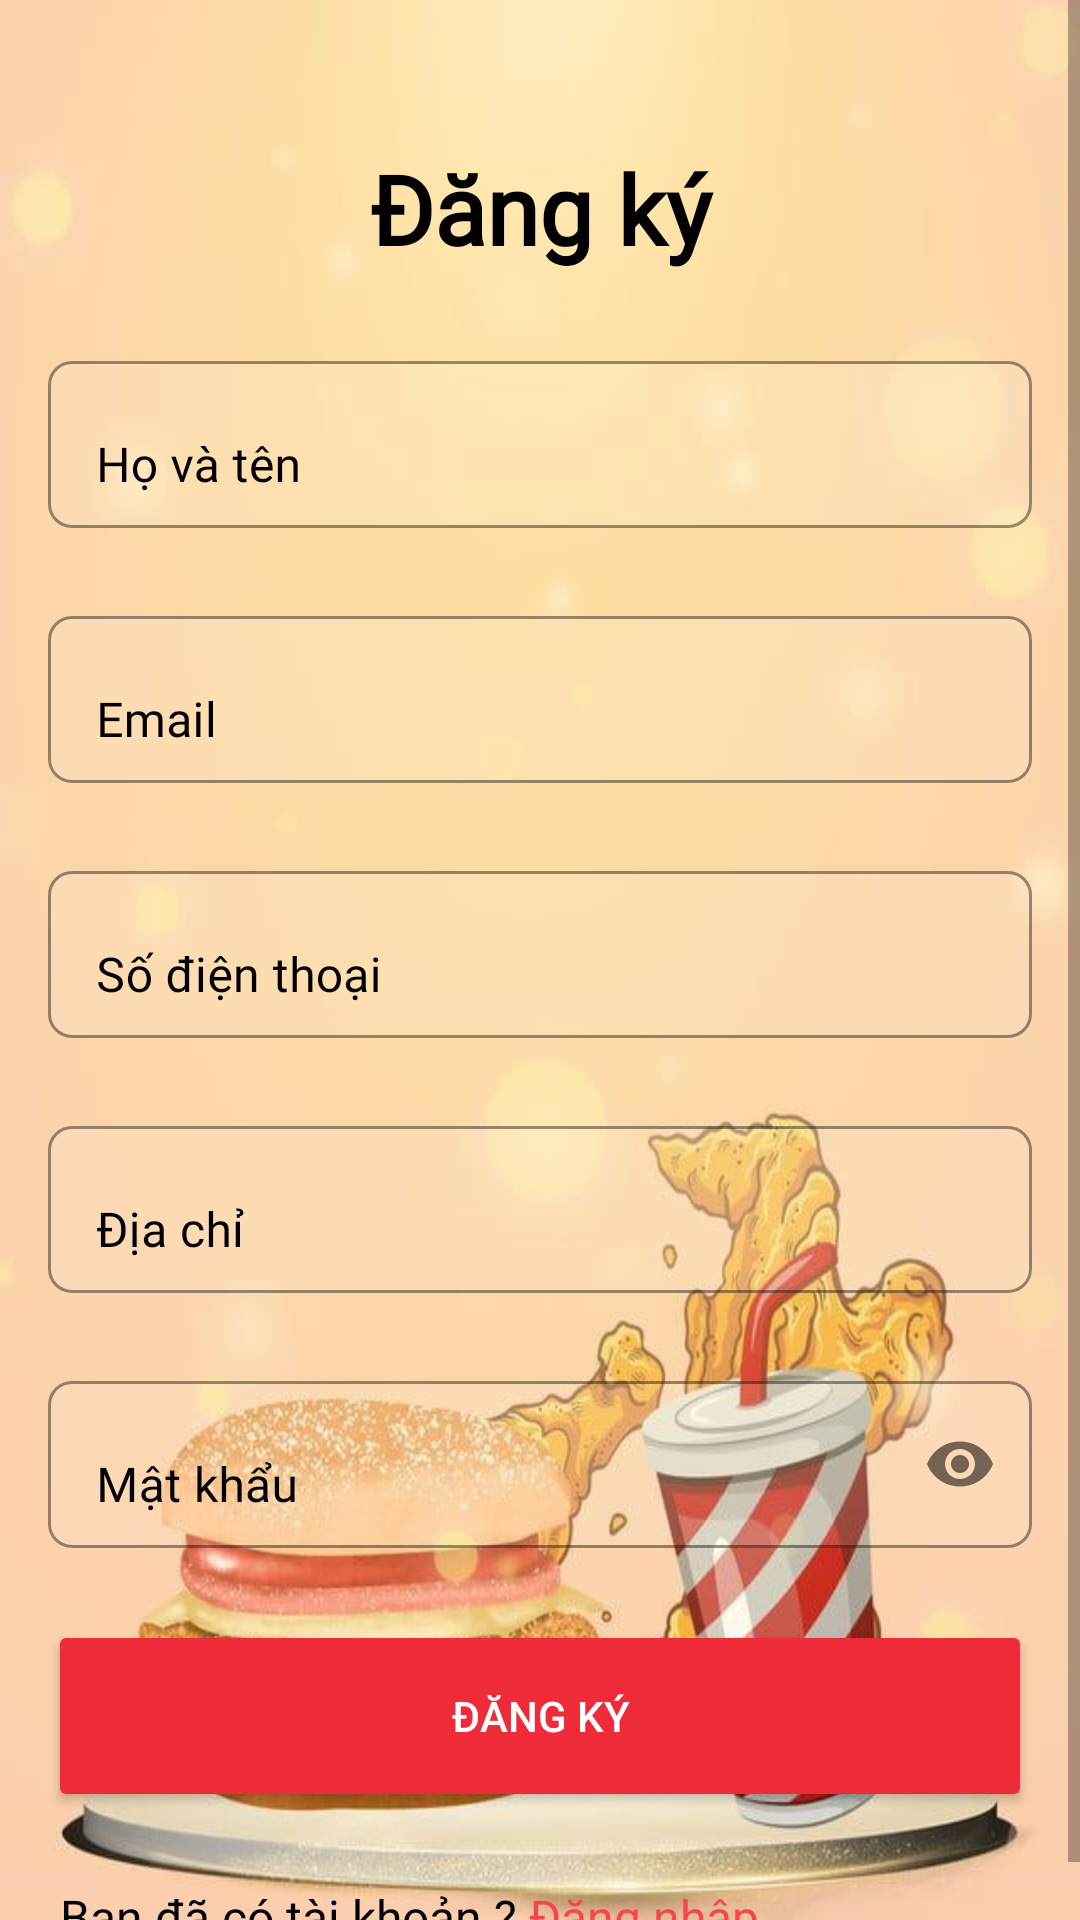

Write the Android layout XML for this screen, with the resource values it uses.
<!-- AndroidManifest.xml: application theme Theme.HamburgerApp -->
<!-- res/layout/activity_register.xml -->
<?xml version="1.0" encoding="utf-8"?>
<ScrollView xmlns:android="http://schemas.android.com/apk/res/android"
    xmlns:app="http://schemas.android.com/apk/res-auto"
    xmlns:tools="http://schemas.android.com/tools"
    android:layout_width="match_parent"
    android:layout_height="match_parent"
    android:background="@drawable/bg">

    <androidx.constraintlayout.widget.ConstraintLayout
        android:layout_width="match_parent"
        android:layout_height="match_parent"
        android:paddingHorizontal="@dimen/text_size_md"
        tools:context=".activity.RegisterActivity">

        <TextView
            android:id="@+id/title_login"
            android:layout_width="match_parent"
            android:layout_height="wrap_content"
            android:layout_marginTop="@dimen/text_size_xxl"
            android:fontFamily="@font/lobster_regular"
            android:gravity="center"
            android:text="@string/register"
            android:textColor="@color/black"
            android:textSize="@dimen/text_size_xl"
            android:textStyle="bold"
            app:layout_constraintEnd_toEndOf="parent"
            app:layout_constraintLeft_toLeftOf="parent"
            app:layout_constraintTop_toTopOf="parent"
            app:layout_goneMarginTop="@dimen/text_size_lg" />

        <com.google.android.material.textfield.TextInputLayout
            android:id="@+id/wrapper_layout_name"
            style="@style/layout_edt"
            android:layout_width="match_parent"
            android:layout_height="wrap_content"
            android:layout_marginTop="@dimen/text_size_lg"
            android:hint="Họ và tên"
            app:endIconMode="clear_text"
            app:layout_constraintEnd_toEndOf="parent"
            app:layout_constraintStart_toStartOf="parent"
            app:layout_constraintTop_toBottomOf="@+id/title_login">

            <com.google.android.material.textfield.TextInputEditText
                android:id="@+id/edt_name"
                style="@style/edt"
                android:layout_width="match_parent"
                android:layout_height="wrap_content"
                android:layout_marginBottom="@dimen/text_size_lg"
                android:inputType="text" />
        </com.google.android.material.textfield.TextInputLayout>

        <com.google.android.material.textfield.TextInputLayout
            android:id="@+id/wrapper_layout_email"
            style="@style/layout_edt"
            android:layout_width="match_parent"
            android:layout_height="wrap_content"


            android:hint="Email"
            app:endIconMode="clear_text"
            app:layout_constraintEnd_toEndOf="parent"

            app:layout_constraintStart_toStartOf="parent"
            app:layout_constraintTop_toBottomOf="@+id/wrapper_layout_name">

            <com.google.android.material.textfield.TextInputEditText
                android:id="@+id/edt_email"
                style="@style/edt"
                android:layout_width="match_parent"
                android:layout_height="wrap_content"
                android:layout_marginBottom="@dimen/text_size_lg"

                android:inputType="text|textEmailAddress" />
        </com.google.android.material.textfield.TextInputLayout>

        <com.google.android.material.textfield.TextInputLayout
            android:id="@+id/wrapper_layout_phone"
            style="@style/layout_edt"
            android:layout_width="match_parent"
            android:layout_height="wrap_content"
            android:hint="Số điện thoại"


            app:endIconMode="clear_text"
            app:layout_constraintEnd_toEndOf="parent"
            app:layout_constraintStart_toStartOf="parent"
            app:layout_constraintTop_toBottomOf="@+id/wrapper_layout_email">

            <com.google.android.material.textfield.TextInputEditText
                android:id="@+id/edt_phone"
                style="@style/edt"
                android:layout_width="match_parent"
                android:layout_height="wrap_content"
                android:layout_marginBottom="@dimen/text_size_lg"

                android:inputType="phone" />
        </com.google.android.material.textfield.TextInputLayout>

        <com.google.android.material.textfield.TextInputLayout
            android:id="@+id/wrapper_layout_address"
            style="@style/layout_edt"
            android:layout_width="match_parent"
            android:layout_height="wrap_content"


            android:hint="@string/address"
            app:endIconMode="clear_text"
            app:layout_constraintEnd_toEndOf="parent"

            app:layout_constraintStart_toStartOf="parent"
            app:layout_constraintTop_toBottomOf="@+id/wrapper_layout_phone">

            <com.google.android.material.textfield.TextInputEditText
                android:id="@+id/edt_address"
                style="@style/edt"
                android:layout_width="match_parent"
                android:layout_height="wrap_content"

                android:layout_marginBottom="@dimen/text_size_lg"
                android:inputType="text" />
        </com.google.android.material.textfield.TextInputLayout>

        <com.google.android.material.textfield.TextInputLayout
            android:id="@+id/wrapper_layout_password"
            style="@style/layout_edt"
            android:layout_width="match_parent"
            android:layout_height="wrap_content"


            android:hint="@string/password"
            app:endIconMode="password_toggle"
            app:layout_constraintEnd_toEndOf="parent"

            app:layout_constraintStart_toStartOf="parent"
            app:layout_constraintTop_toBottomOf="@+id/wrapper_layout_address">

            <com.google.android.material.textfield.TextInputEditText
                android:id="@+id/edt_password"
                style="@style/edt"
                android:layout_width="match_parent"
                android:layout_height="wrap_content"

                android:layout_marginBottom="@dimen/text_size_lg"
                android:inputType="text|textPassword" />
        </com.google.android.material.textfield.TextInputLayout>


        <Button
            android:id="@+id/btn_register"
            style="@style/btn_normal"
            android:layout_width="match_parent"
            android:layout_height="wrap_content"

            android:text="@string/register"
            app:layout_constraintStart_toStartOf="parent"
            app:layout_constraintTop_toBottomOf="@+id/wrapper_layout_password" />

        <LinearLayout
            android:id="@+id/linearLayout"
            android:layout_width="314dp"
            android:layout_height="@dimen/text_size_xl"
            android:layout_marginStart="4dp"
            android:layout_marginTop="@dimen/text_size_lg"
            android:gravity="start"
            android:orientation="horizontal"
            app:layout_constraintStart_toStartOf="parent"
            app:layout_constraintTop_toBottomOf="@+id/btn_register">

            <TextView
                android:id="@+id/textView2"
                android:layout_width="wrap_content"
                android:layout_height="@dimen/text_size_lg"
                android:layout_gravity="start"
                android:layout_marginTop="56dp"
                android:fontFamily="@font/roboto_regular"
                android:text="@string/have_account"
                android:textColor="@color/black"
                android:textSize="@dimen/text_size_md"
                tools:ignore="TextSizeCheck" />

            <TextView
                android:id="@+id/txt_login"
                android:layout_width="wrap_content"
                android:layout_height="wrap_content"
                android:layout_marginStart="4dp"
                android:clickable="true"
                android:fontFamily="@font/roboto_black"
                android:text="@string/login"
                android:textColor="@color/red"
                android:textSize="@dimen/text_size_md"
                tools:ignore="TouchTargetSizeCheck" />
        </LinearLayout>



        <ImageView
            android:id="@+id/btn_back"
            android:layout_width="27dp"
            android:layout_height="32dp"
            android:layout_marginTop="@dimen/text_size_sm"
            app:layout_constraintEnd_toEndOf="parent"
            app:layout_constraintHorizontal_bias="0.0"
            app:layout_constraintStart_toStartOf="parent"
            app:layout_constraintTop_toTopOf="parent"
            app:srcCompat="@drawable/baseline_arrow_back_24" />

    </androidx.constraintlayout.widget.ConstraintLayout>
</ScrollView>
<!-- resources referenced by this layout -->
<resources>
  <color name="black">#FF000000</color>
  <color name="red">#F54749</color>
  <dimen name="text_size_lg">24sp</dimen>
  <dimen name="text_size_md">16sp</dimen>
  <dimen name="text_size_sm">8sp</dimen>
  <dimen name="text_size_xl">32sp</dimen>
  <dimen name="text_size_xxl">48sp</dimen>
  <!-- drawable bg: jpg bitmap (drawable, 47946 bytes) -->
  <string name="address">Địa chỉ</string>
  <string name="have_account">Bạn đã có tài khoản ?</string>
  <string name="login">Đăng nhập</string>
  <string name="password">Mật khẩu</string>
  <string name="register">Đăng ký</string>
  <style name="btn_normal">
          <item name="backgroundTint">@color/red_300</item>
          <item name="cornerRadius">@dimen/text_size_sm</item>
          <item name="android:textColor">@color/white</item>
          <item name="android:height">64dp</item>
          <item name="android:textStyle">normal</item>
      </style>
  <style name="edt">
          <item name="fontFamily">@font/roboto_regular</item>
          <item name="backgroundTint">@color/white</item>
          <item name="hintTextColor">@color/black</item>
          <item name="android:textColor">@color/black</item>
          <item name="boxBackgroundMode">outline</item>
          <item name="android:textColorHint">@color/black</item>
          <item name="android:textColorLink">@color/black</item>
          <item name="android:textColorHighlight">@color/black</item>
      </style>
  <style name="layout_edt">
          <item name="android:textColorHint">@color/black</item>
          <item name="boxBackgroundMode">outline</item>
          <item name="boxCornerRadiusBottomEnd">@dimen/text_size_sm</item>
          <item name="boxCornerRadiusBottomStart">@dimen/text_size_sm</item>
          <item name="boxCornerRadiusTopEnd">@dimen/text_size_sm</item>
          <item name="boxCornerRadiusTopStart">@dimen/text_size_sm</item>
          <item name="boxStrokeColor">@color/black</item>
          <item name="prefixTextColor">@color/black</item>
          <item name="suffixTextColor">@color/black</item>
      </style>
  <style name="Theme.HamburgerApp" parent="Base.Theme.HamburgerApp" />
  <color name="red_300">#EF2A39</color>
  <color name="white">#FFFFFFFF</color>
  <style name="Base.Theme.HamburgerApp" parent="Theme.MaterialComponents.DayNight.NoActionBar">
          
          
      </style>
</resources>
